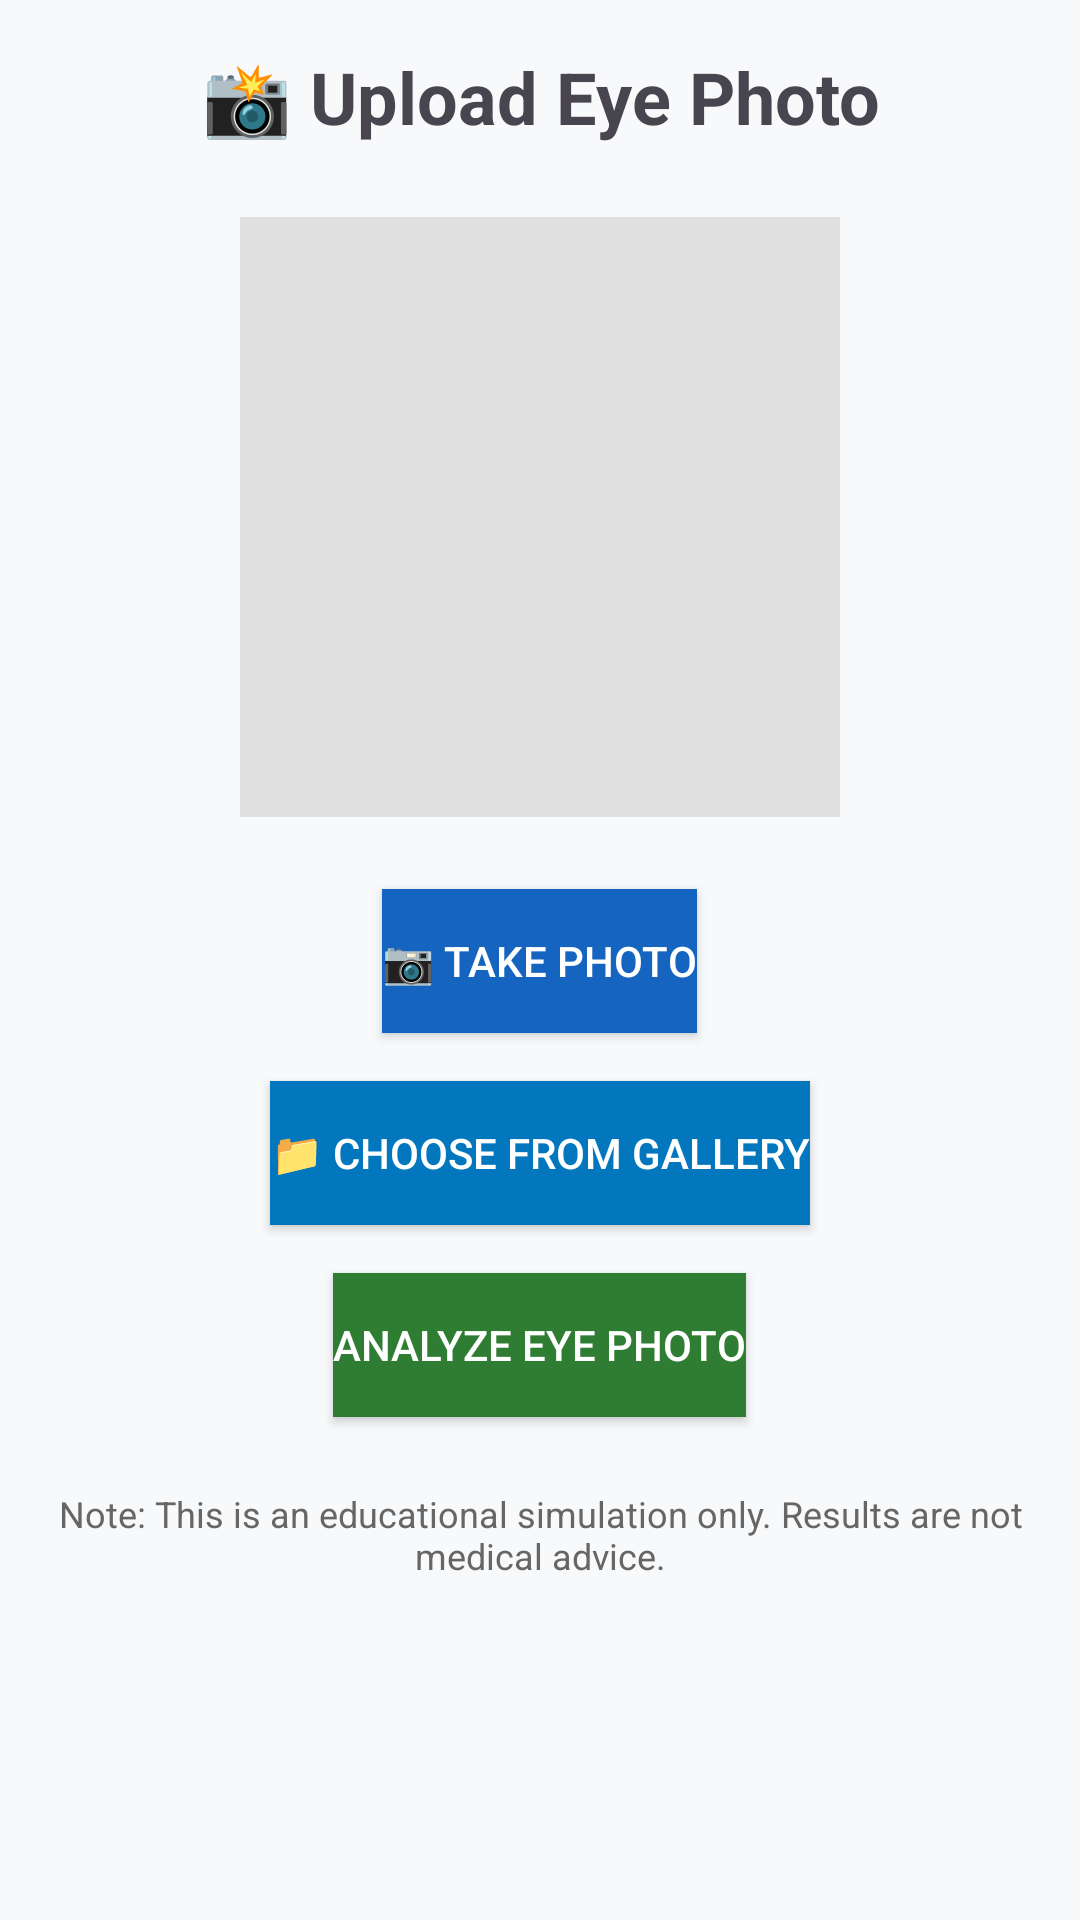

Reconstruct the res/layout file that produces this screen, plus the resources it refers to.
<!-- AndroidManifest.xml: application theme Theme.EyeHealthEdu -->
<!-- res/layout/activity_camera.xml -->
<?xml version="1.0" encoding="utf-8"?>

<LinearLayout xmlns:android="http://schemas.android.com/apk/res/android"
    android:layout_width="match_parent"
    android:layout_height="match_parent"
    android:orientation="vertical"
    android:padding="16dp"
    android:background="#F8F9FA">

    
    <TextView
        android:layout_width="match_parent"
        android:layout_height="wrap_content"
        android:text="@string/upload_eye_photo"
        android:textSize="24sp"
        android:textStyle="bold"
        android:gravity="center"
        android:layout_marginBottom="24dp"/>

    
    <ImageView
        android:id="@+id/image_view"
        android:layout_width="200dp"
        android:layout_height="200dp"
        android:layout_gravity="center"
        android:background="#E0E0E0"
        android:contentDescription="@string/todo"
        android:scaleType="centerCrop"
        android:layout_marginBottom="24dp"/>

    
    <Button
        android:id="@+id/btn_take_photo"
        android:layout_width="wrap_content"
        android:layout_height="wrap_content"
        android:text="@string/take_photo"
        android:layout_marginBottom="16dp"
        android:background="#1565C0"
        android:textColor="#FFFFFF"
        android:layout_gravity="center_horizontal"/>

    
    <Button
        android:id="@+id/btn_choose_photo"
        android:layout_width="wrap_content"
        android:layout_height="wrap_content"
        android:text="@string/choose_from_gallery"
        android:layout_marginBottom="16dp"
        android:background="#0277BD"
        android:textColor="#FFFFFF"
        android:layout_gravity="center_horizontal"/>

    
    <Button
        android:id="@+id/btn_analyze"
        android:layout_width="wrap_content"
        android:layout_height="wrap_content"
        android:text="@string/analyze_eye_photo"
        android:background="#2E7D32"
        android:textColor="#FFFFFF"
        android:layout_gravity="center_horizontal"/>

    
    <TextView
        android:layout_width="match_parent"
        android:layout_height="wrap_content"
        android:text="@string/note_this_is_an_educational_simulation_only_results_are_not_medical_advice"
        android:textSize="12sp"
        android:textColor="#666666"
        android:gravity="center"
        android:layout_marginTop="24dp"/>

</LinearLayout>
<!-- resources referenced by this layout -->
<resources>
  <string name="analyze_eye_photo">Analyze Eye Photo</string>
  <string name="choose_from_gallery">📁 Choose from Gallery</string>
  <string name="note_this_is_an_educational_simulation_only_results_are_not_medical_advice">Note: This is an educational simulation only. Results are not medical advice.</string>
  <string name="take_photo">📷 Take Photo</string>
  <string name="todo">TODO</string>
  <string name="upload_eye_photo">📸 Upload Eye Photo</string>
  <style name="Theme.EyeHealthEdu" parent="Base.Theme.EyeHealthEdu" />
  <style name="Base.Theme.EyeHealthEdu" parent="Theme.Material3.DayNight.NoActionBar">
          
          
      </style>
</resources>
